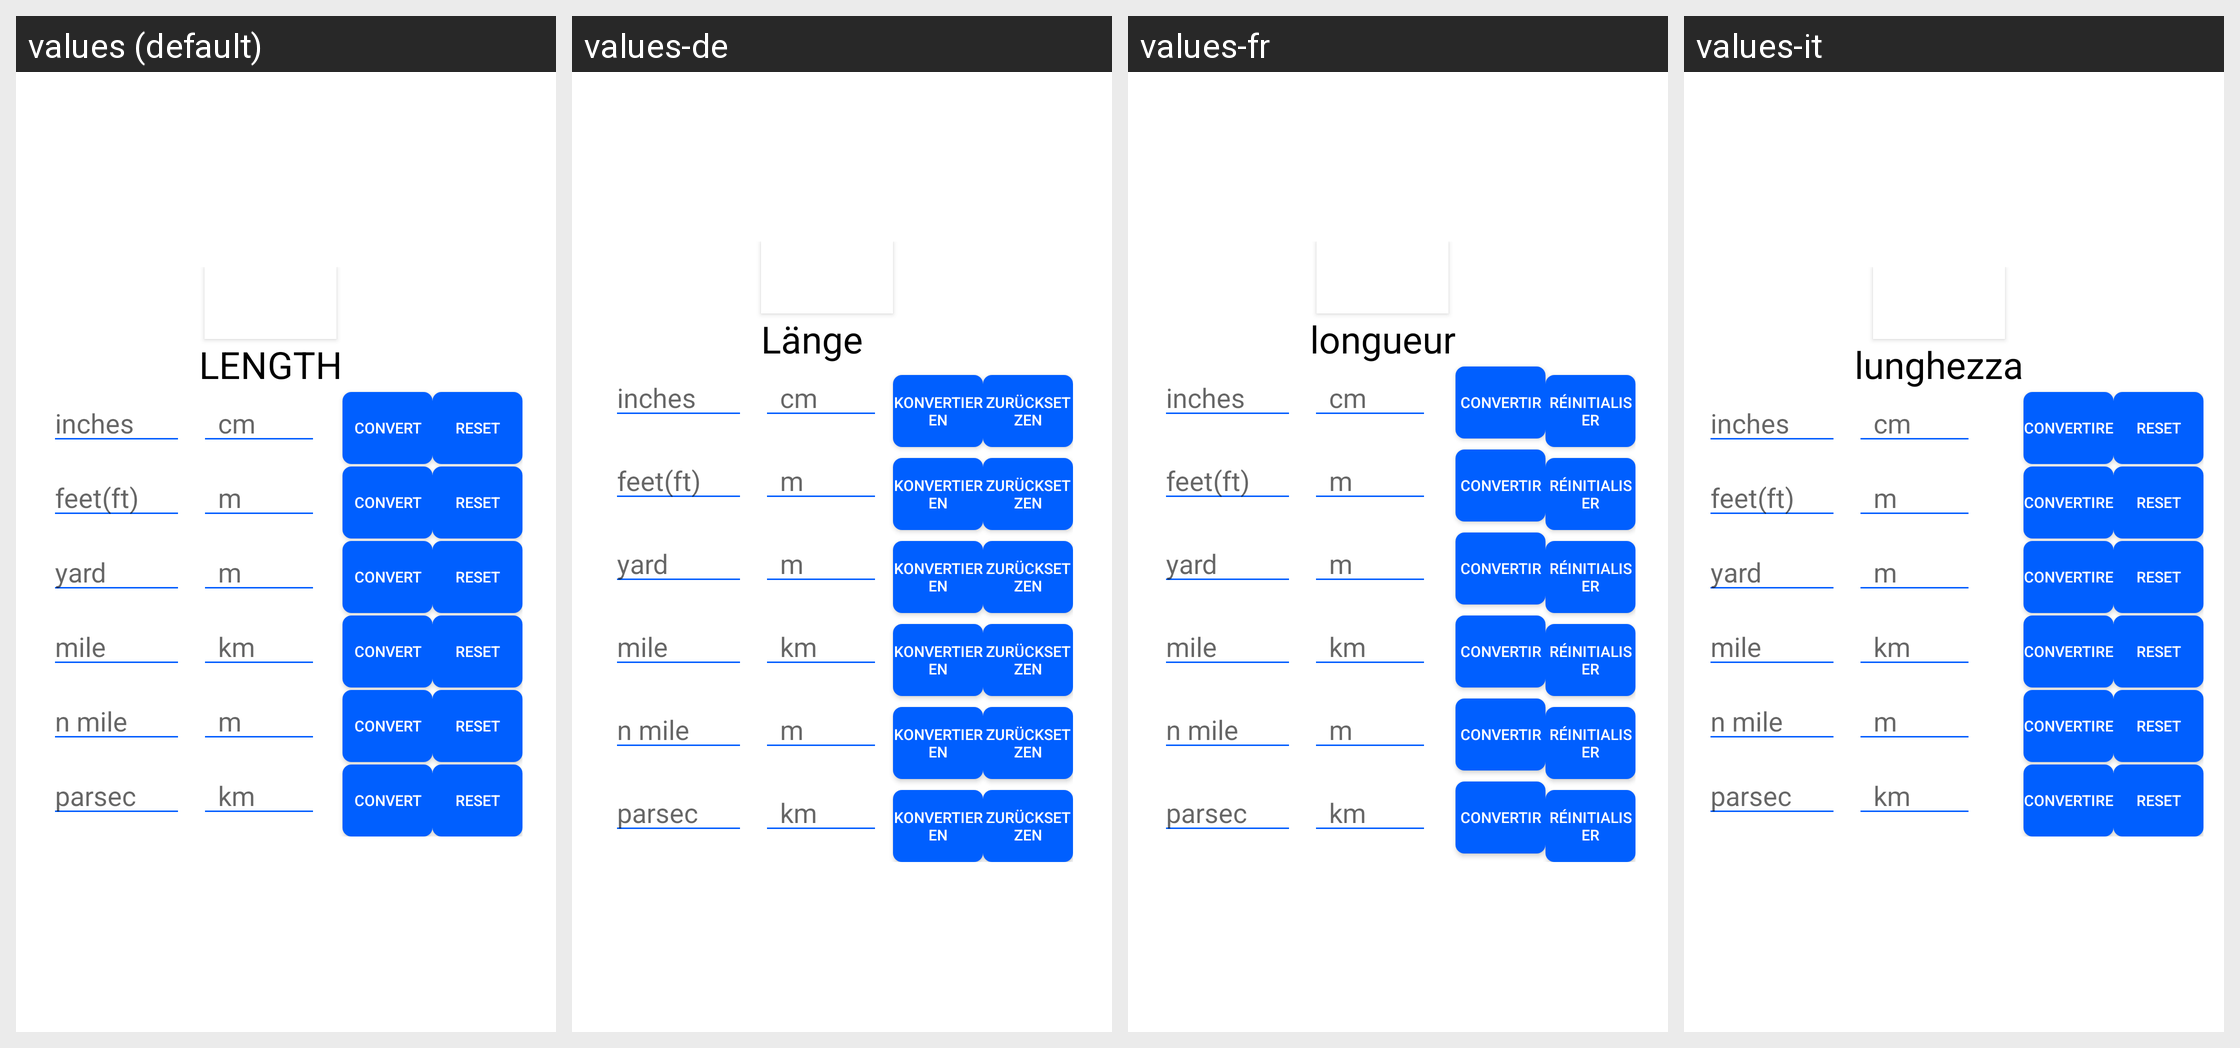

The same Android screen rendered under several of its app's locales, left to right. List the strings drawn on it with the default value and each locale's translation.
Android screen res/layout/fragment_lengthcon.xml rendered under 4 locales, left to right: values (default), values-de, values-fr, values-it. Device: Nexus 5 (rendered at 1080×1920; each locale shown at half size, 540×960, under a caption strip naming it); theme AppTheme.
Other locales in the repository, not shown: values-es, values-hi, values-ru, values-zh.
Strings drawn on this screen, with the default value and each locale's value (text and hints the layout hard-codes, and strings that could not be matched under every locale, appear in the picture but are not listed):

convert
  values: Convert
  values-de: Konvertieren
  values-fr: convertir
  values-it: convertire

reset
  values: Reset
  values-de: zurücksetzen
  values-fr: réinitialiser
  values-it: reset

length
  values: LENGTH
  values-de: Länge
  values-fr: longueur
  values-it: lunghezza
